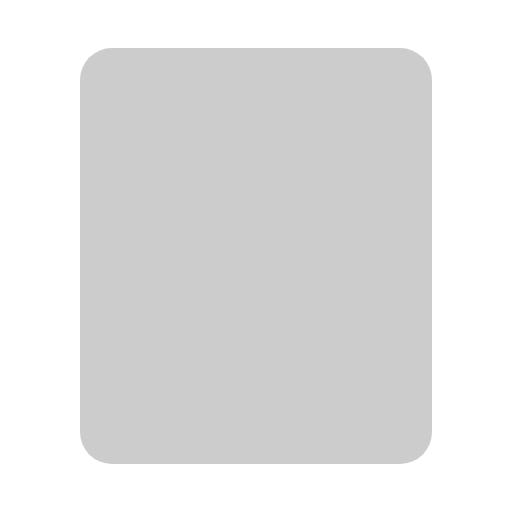
t = 0.00 s
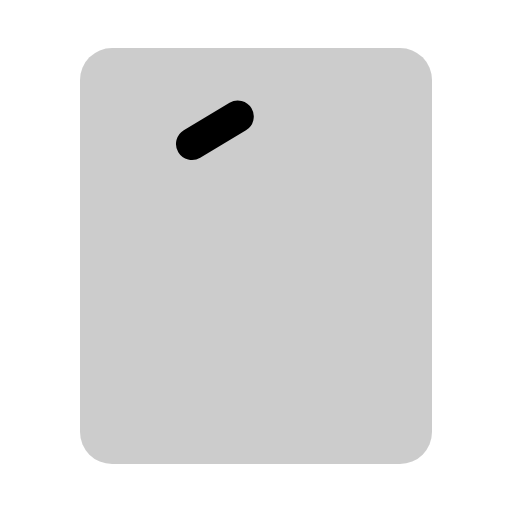
t = 0.38 s
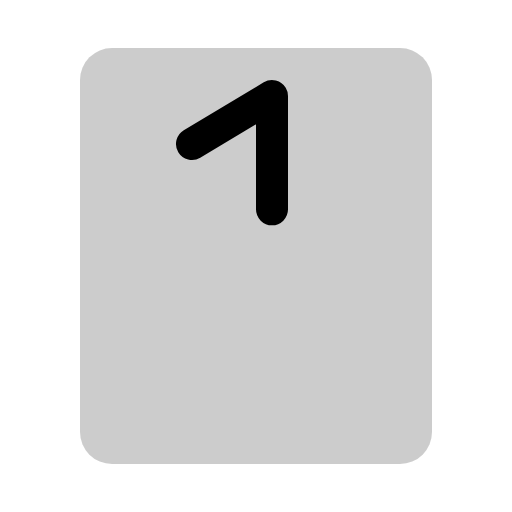
t = 0.75 s
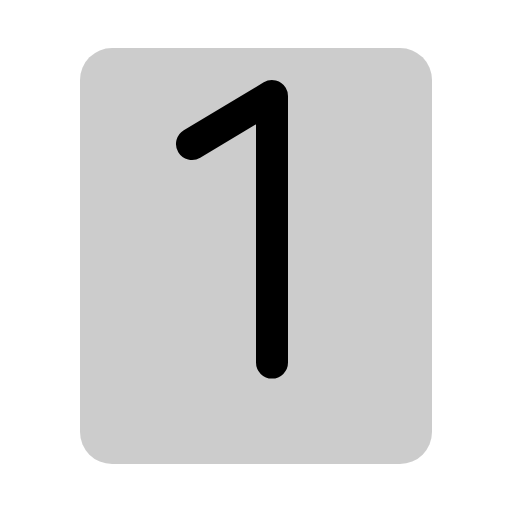
t = 1.13 s
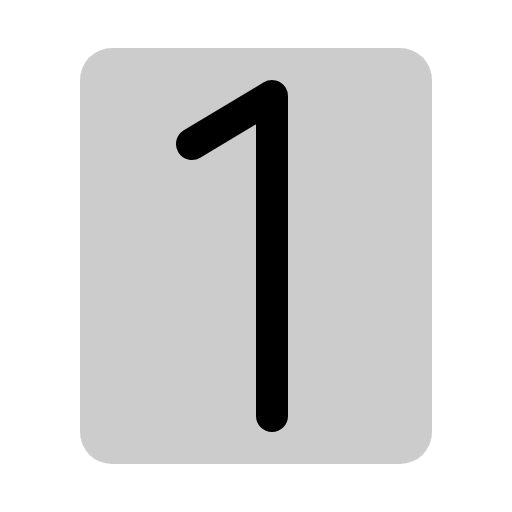
t = 1.50 s

The animated SVG that drew these frames (rendered in a browser with its animation timeline set to each time). Animation: 1 CSS @keyframes rule; one cycle of 1.50 s.

<svg xmlns="http://www.w3.org/2000/svg" viewBox="0 0 256 256">
  <style>
    .draw-line {
      stroke-dasharray: 1;
      stroke-dashoffset: 0;
    }
    svg:hover .draw-line {
      animation: phosphor-draw-in 1.5s ease-in-out forwards;
    }
    @keyframes phosphor-draw-in {
      from { stroke-dashoffset: 1; }
      to { stroke-dashoffset: 0; }
    }
  </style><rect width="256" height="256" fill="none"/><path d="M216,40V216a16,16,0,0,1-16,16H56a16,16,0,0,1-16-16V40A16,16,0,0,1,56,24H200A16,16,0,0,1,216,40Z" opacity="0.2"/><polyline points="96 72 136 48 136 208" fill="none" stroke="currentColor" stroke-linecap="round" stroke-linejoin="round" stroke-width="16" class="draw-line" pathLength="1" style="animation-delay: 0s"/></svg>
